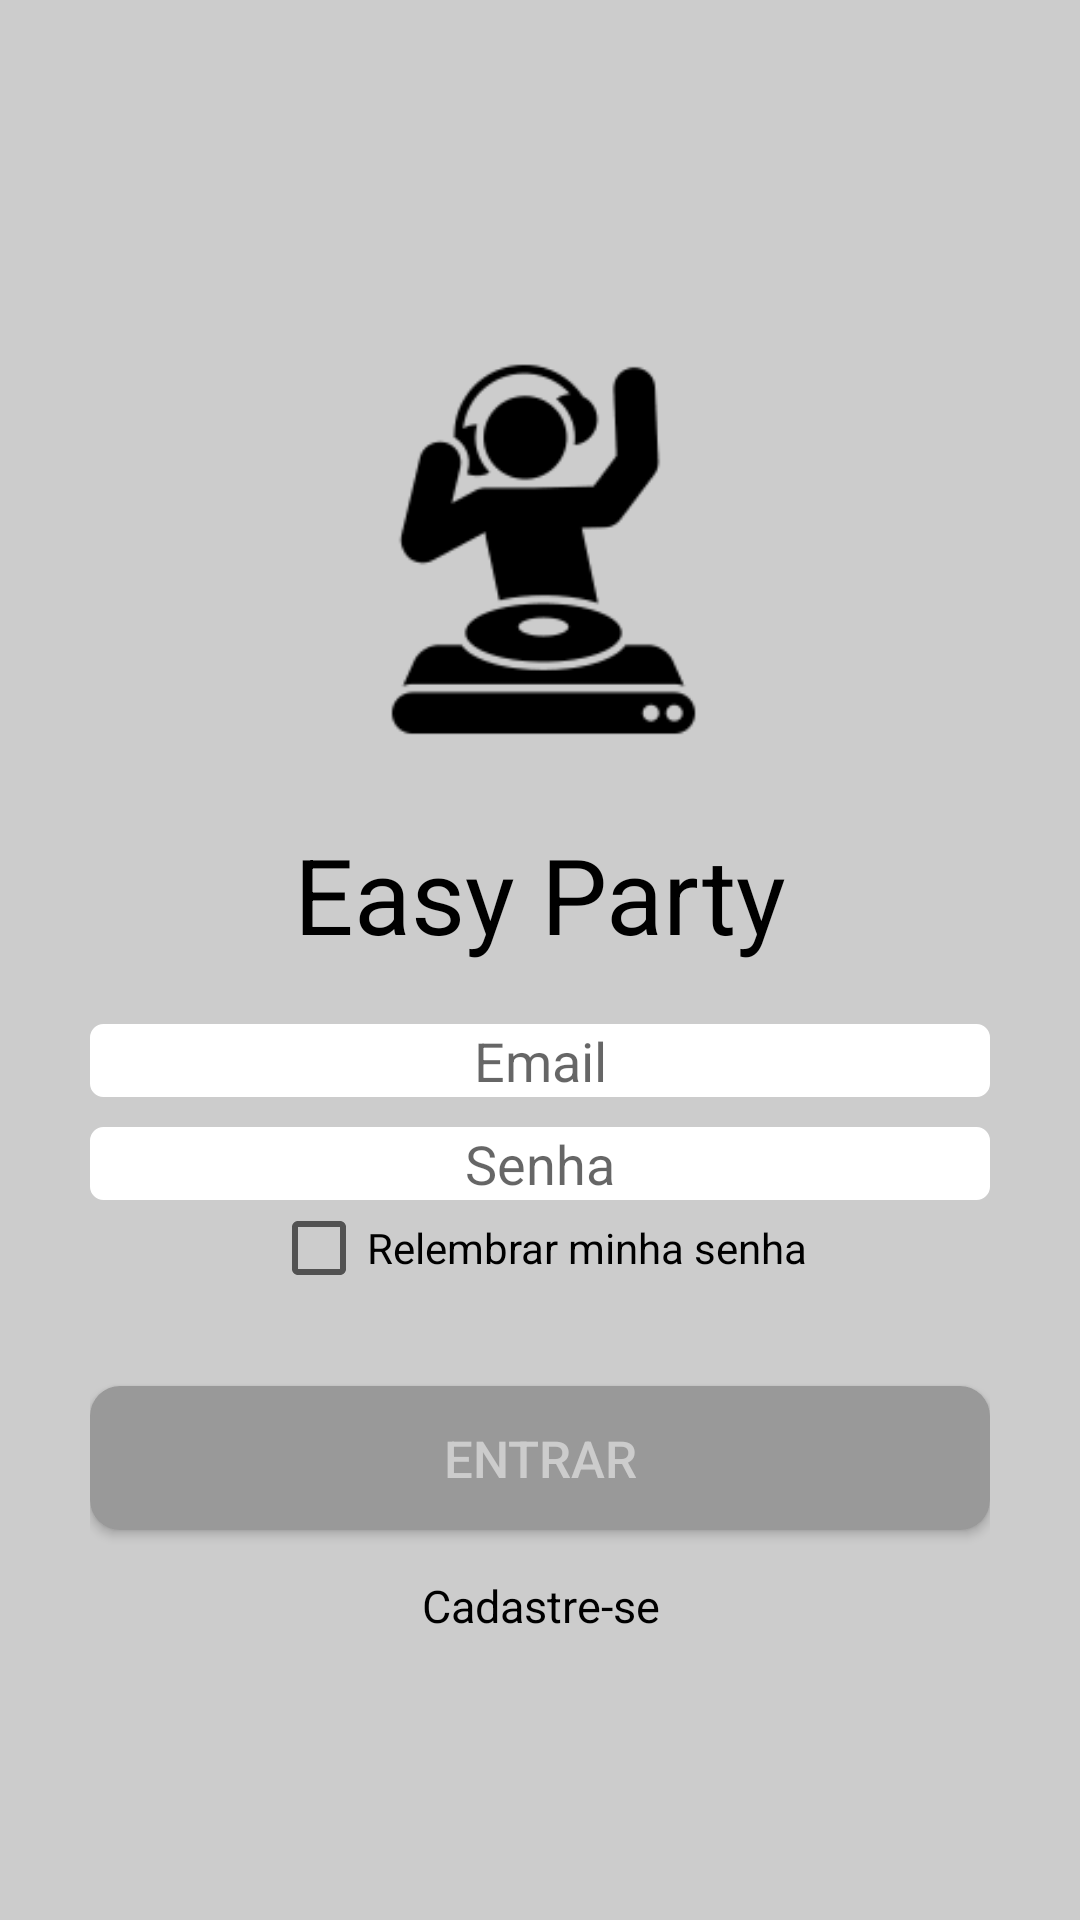

Reconstruct the res/layout file that produces this screen, plus the resources it refers to.
<!-- AndroidManifest.xml: application theme AppTheme -->
<!-- res/layout/login.xml -->
<?xml version="1.0" encoding="utf-8"?>
<ScrollView
    xmlns:android="http://schemas.android.com/apk/res/android"
    xmlns:app="http://schemas.android.com/apk/res-auto"
    xmlns:tools="http://schemas.android.com/tools"
    android:layout_width="match_parent"
    android:layout_height="match_parent"
    android:padding="20dp"
    android:background="@color/fundoLogin"
    tools:context=".login">

    <LinearLayout
        android:layout_width="match_parent"
        android:layout_height="match_parent"
        android:orientation="vertical"
        android:layout_gravity="center"
        android:layout_marginLeft="10dp"
        android:layout_marginRight="10dp">

        <ImageView
            android:layout_width="180dp"
            android:layout_height="180dp"
            android:layout_gravity="center"
            android:src="@drawable/iconelogin"/>

        <TextView
            android:layout_width="match_parent"
            android:layout_height="wrap_content"
            android:text="@string/app_name"
            android:textColor="@color/colorPrimary"
            android:textAlignment="center"
            android:textSize="35dp"/>

        <EditText
            android:id="@+id/editEmail"
            android:layout_width="match_parent"
            android:layout_height="wrap_content"
            android:background="@drawable/shape_edtlogin"
            android:layout_marginTop="20dp"
            android:height="35dp"
            android:hint="@string/login_hint_email"
            android:textAlignment="center"
            android:inputType="textEmailAddress"/>

        <EditText
            android:id="@+id/editSenha"
            android:layout_width="match_parent"
            android:layout_height="wrap_content"
            android:layout_marginTop="10dp"
            android:height="35dp"
            android:background="@drawable/shape_edtlogin"
            android:hint="@string/login_hint_senha"
            android:textAlignment="center"
            android:inputType="textPassword"/>

        <CheckBox
            android:id="@+id/checkRelembrar"
            android:layout_width="wrap_content"
            android:layout_height="wrap_content"
            android:text="@string/login_checkbox_relembrar"
            android:layout_gravity="center"/>

        <Button
            android:id="@+id/btnEntrar"
            android:layout_width="match_parent"
            android:layout_height="wrap_content"
            android:text="@string/login_btn_entrar"
            android:layout_marginTop="30dp"
            android:textColor="@color/fundoLogin"
            android:textSize="17dp"
            android:background="@drawable/shape_btnlogin"/>

        <TextView
            android:id="@+id/textCadastrar"
            android:layout_width="match_parent"
            android:layout_height="wrap_content"
            android:textAlignment="center"
            android:text="@string/login_cadastro"
            android:textColor="@color/colorPrimary"
            android:textSize="15dp"
            android:onClick="onClick"
            android:layout_marginTop="15dp"/>

    </LinearLayout>
</ScrollView>
<!-- resources referenced by this layout -->
<resources>
  <color name="colorPrimary">#000000</color>
  <color name="fundoLogin">#CCCCCC</color>
  <!-- drawable iconelogin: png bitmap (drawable, 4088 bytes) -->
  <!-- drawable shape_btnlogin (drawable) -->
  <?xml version="1.0" encoding="utf-8"?>
  <shape xmlns:android="http://schemas.android.com/apk/res/android">
  
      <solid android:color="#999999" />
      <corners android:radius="10dp" />
  </shape>
  <!-- drawable shape_edtlogin (drawable) -->
  <?xml version="1.0" encoding="utf-8"?>
  <shape xmlns:android="http://schemas.android.com/apk/res/android">
  
  
      <solid android:color="#ffffff"/>
      <stroke android:width="5dp" android:color="#ffffff" />
      <corners android:radius="2dp" />
  </shape>
  <string name="app_name">Easy Party</string>
  <string name="login_btn_entrar">Entrar</string>
  <string name="login_cadastro">Cadastre-se</string>
  <string name="login_checkbox_relembrar">Relembrar minha senha</string>
  <string name="login_hint_email">Email</string>
  <string name="login_hint_senha">Senha</string>
  <style name="AppTheme" parent="Theme.AppCompat.Light.DarkActionBar">
          <item name="colorPrimary">@color/colorPrimary</item>
          <item name="colorPrimaryDark">@color/colorPrimaryDark</item>
          <item name="colorAccent">@color/colorAccent</item>
      </style>
  <color name="colorPrimaryDark">#000000</color>
  <color name="colorAccent">#585858</color>
</resources>
